Image classification data set "new_dataset" (ibarrx/Leaf-Classification on GitHub). Class labels (10): tomato bacterial spot, tomato early blight, tomato late blight, tomato leaf mold, tomato septoria leaf spot, tomato spider mites two-spotted, tomato target spot, tomato yellow leaf curl virus, tomato mosaic virus, tomato healthy.

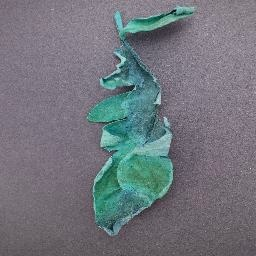
Label: tomato late blight

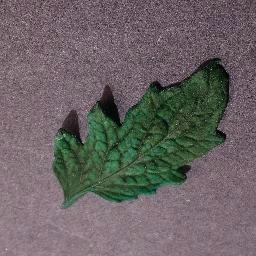
Label: tomato mosaic virus

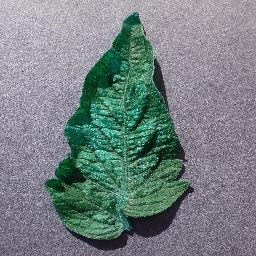
Label: tomato spider mites two-spotted

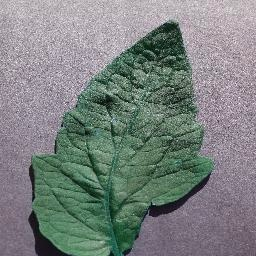
Label: tomato target spot

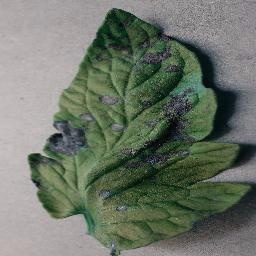
Label: tomato early blight

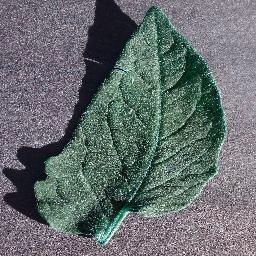
Label: tomato healthy
